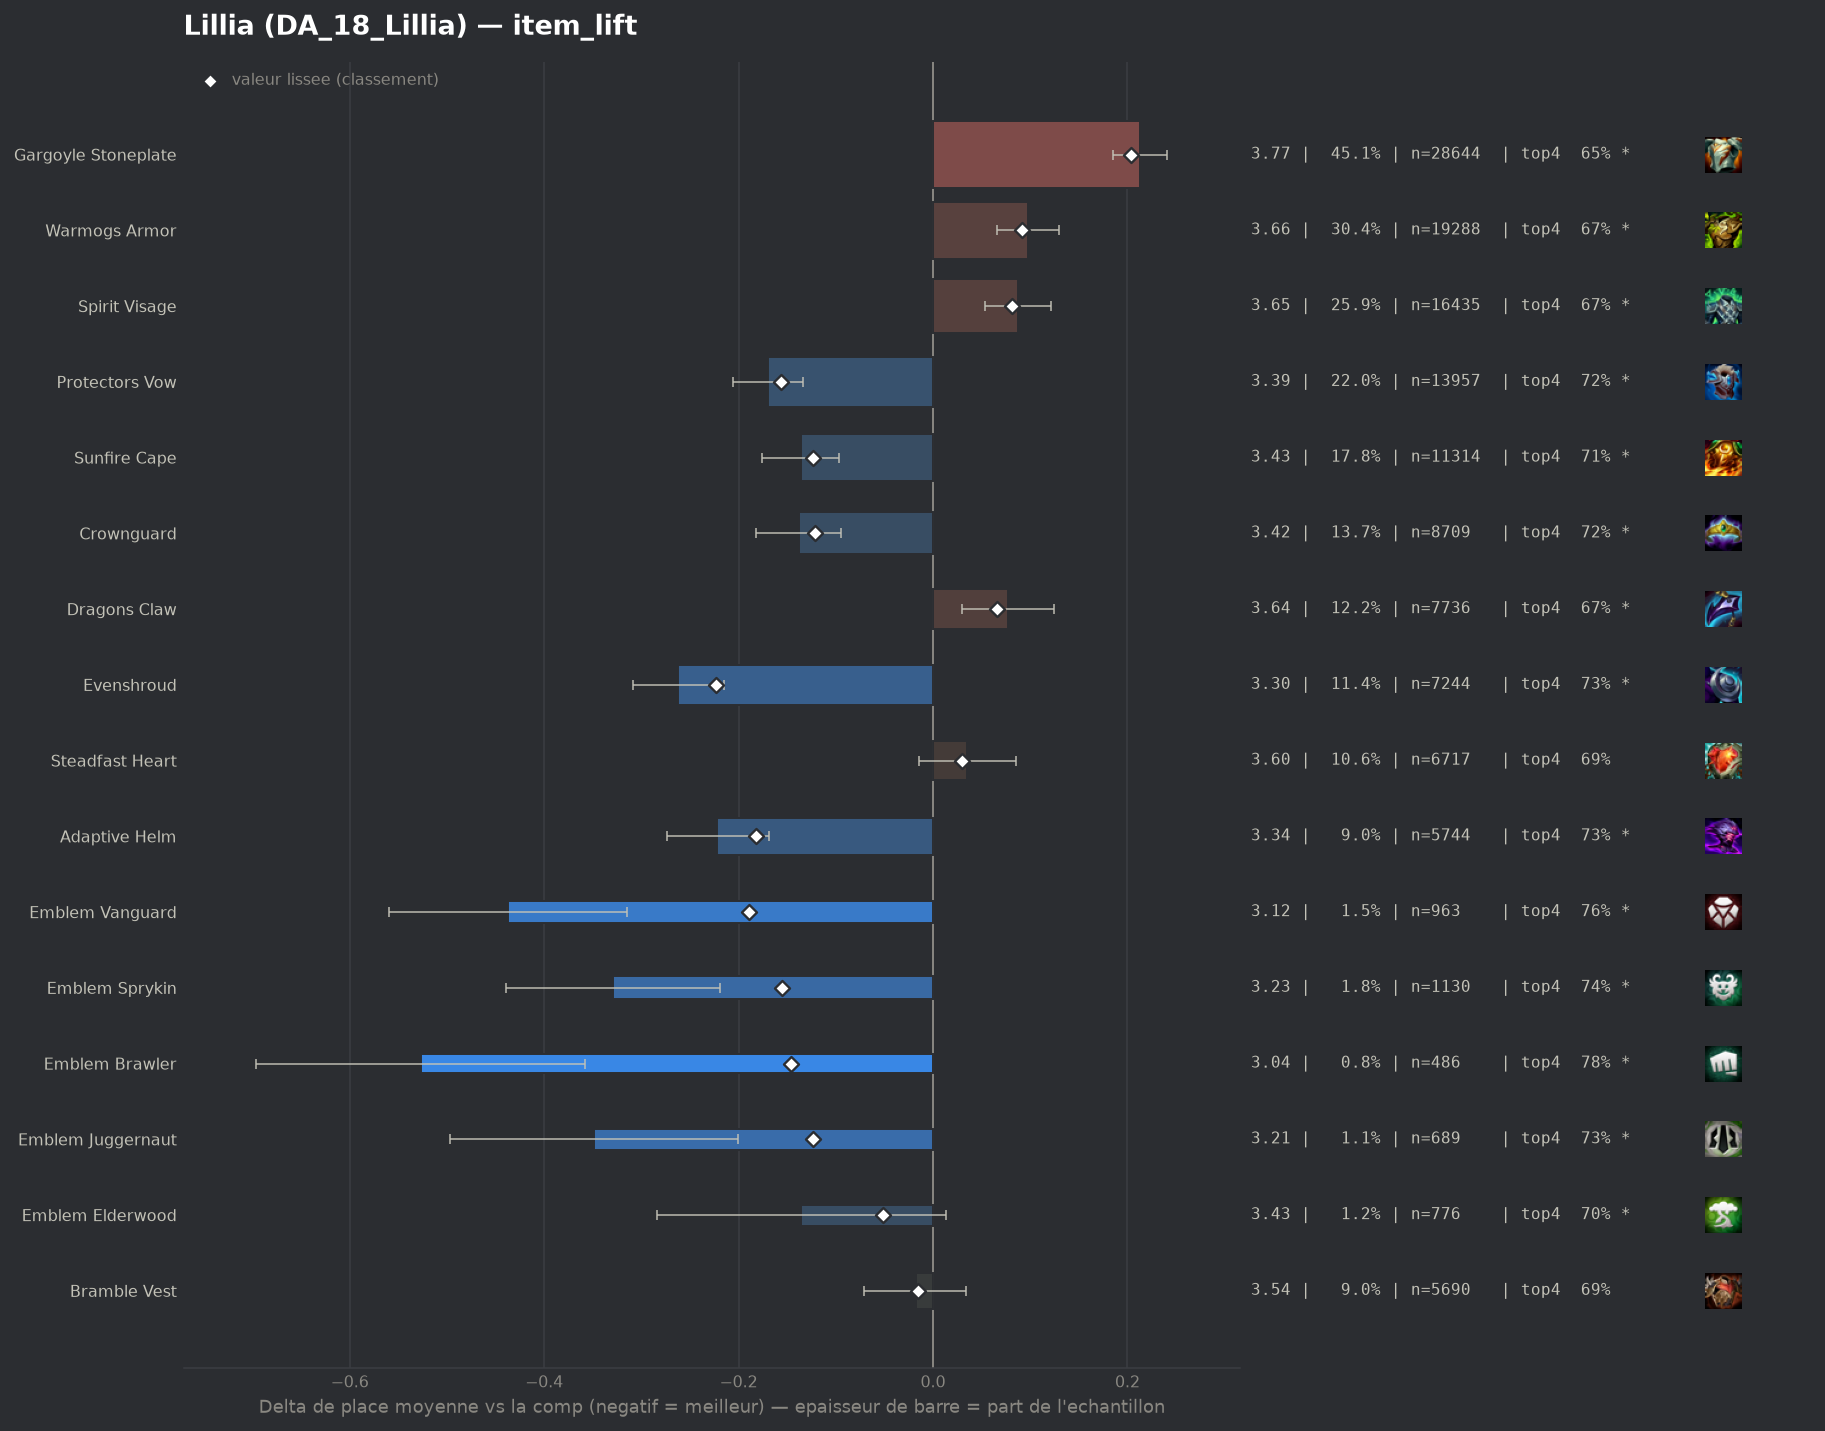

The table this chart was drawn from, first rows:
group, label, n, share, avg_place, shrunk_avg, score, d_avg, d_avg_pess, impact, d_top4, win, top2, top4, sd, z, p, significant
populaire, Evenshroud, 7244, 0.1141, 3.3, 3.339, -0.223, -0.262, -0.215, 0.0254, 0.0475, 0.2116, 0.418, 0.7348, 1.924, -10.93, 0.0, True
pepite, Emblem Vanguard, 963, 0.01516, 3.125, 3.373, -0.189, -0.437, -0.315, 0.0029, 0.0769, 0.2492, 0.4704, 0.7643, 1.927, -6.99, 0.0, True
populaire, Adaptive Helm, 5744, 0.09045, 3.34, 3.38, -0.182, -0.222, -0.169, 0.0164, 0.0461, 0.1993, 0.4121, 0.7335, 1.937, -8.29, 0.0, True
populaire, Protectors Vow, 13957, 0.2198, 3.392, 3.406, -0.156, -0.17, -0.134, 0.0343, 0.0295, 0.2031, 0.406, 0.7168, 1.974, -9.2, 0.0, True
pepite, Emblem Sprykin, 1130, 0.01779, 3.233, 3.407, -0.155, -0.329, -0.219, 0.0028, 0.0542, 0.2044, 0.4345, 0.7416, 1.866, -5.87, 0.0, True
pepite, Emblem Brawler, 486, 0.007653, 3.035, 3.416, -0.146, -0.527, -0.358, 0.0011, 0.0925, 0.2654, 0.4815, 0.7798, 1.892, -6.11, 0.0, True
populaire, Sunfire Cape, 11314, 0.1782, 3.426, 3.439, -0.123, -0.136, -0.097, 0.0218, 0.0274, 0.1929, 0.392, 0.7148, 1.954, -6.82, 0.0, True
pepite, Emblem Juggernaut, 689, 0.01085, 3.213, 3.439, -0.123, -0.349, -0.201, 0.0013, 0.0456, 0.254, 0.4528, 0.7329, 1.974, -4.61, 0.0, True
populaire, Crownguard, 8709, 0.1371, 3.424, 3.441, -0.121, -0.138, -0.095, 0.0166, 0.0283, 0.1819, 0.3925, 0.7157, 1.945, -6.21, 0.0, True
pepite, Emblem Elderwood, 776, 0.01222, 3.427, 3.511, -0.051, -0.136, 0.0, 0.0006, 0.015, 0.2461, 0.4072, 0.7023, 2.094, -1.79, 0.07306, True
pepite, Bramble Vest, 5690, 0.0896, 3.544, 3.547, -0.015, -0.018, 0.0, 0.0014, 0.0075, 0.1634, 0.3603, 0.6949, 1.935, -0.69, 0.4914, False
, Ionic Spark, 2971, 0.04679, 3.542, 3.548, -0.014, -0.02, 0.0, 0.0006, 0.0023, 0.1639, 0.3733, 0.6897, 1.955, -0.54, 0.5896, False
, Horizon Focus, 110, 0.001732, 3.5, 3.557, -0.005, -0.062, 0.0, 0.0, 0.0126, 0.1636, 0.3727, 0.7, 1.877, -0.35, 0.729, False
, Warmogs Armor Radiant, 49, 0.0007716, 3.633, 3.565, 0.003, 0.071, 0.0, -0.0, 0.0065, 0.0612, 0.3265, 0.6939, 1.734, 0.28, 0.7758, False
, Void Gauntlet, 76, 0.001197, 3.776, 3.574, 0.012, 0.214, 0.0, -0.0, -0.0031, 0.0789, 0.2368, 0.6842, 1.627, 1.15, 0.2514, False
, Titans Resolve, 59, 0.0009291, 4.034, 3.583, 0.021, 0.472, 0.0, -0.0, -0.0772, 0.0508, 0.2542, 0.6102, 1.948, 1.86, 0.06296, True
, Emblem Flora Fatalis, 57, 0.0008976, 4.211, 3.59, 0.028, 0.648, 0.049, -0.0, -0.1084, 0.1404, 0.3158, 0.5789, 2.307, 2.12, 0.03391, True
populaire, Steadfast Heart, 6717, 0.1058, 3.597, 3.592, 0.03, 0.035, 0.0, -0.0031, -0.0022, 0.1618, 0.347, 0.6851, 1.966, 1.4, 0.1612, False
, Hullcrusher, 52, 0.0008189, 4.385, 3.594, 0.032, 0.823, 0.281, -0.0, -0.1489, 0.0769, 0.1923, 0.5385, 1.992, 2.98, 0.00291, True
, Aegis Of Dawn, 176, 0.002772, 3.869, 3.599, 0.037, 0.307, 0.013, -0.0001, -0.0624, 0.125, 0.3068, 0.625, 1.989, 2.05, 0.04066, True
, Emblem Blossom, 53, 0.0008346, 4.491, 3.599, 0.037, 0.929, 0.342, -0.0, -0.2345, 0.1132, 0.2264, 0.4528, 2.177, 3.1, 0.00191, True
, Lightshield Crest, 384, 0.006047, 3.724, 3.6, 0.038, 0.162, 0.0, -0.0002, -0.0285, 0.151, 0.3255, 0.6589, 1.991, 1.59, 0.1122, False
populaire, Dragons Claw, 7736, 0.1218, 3.639, 3.628, 0.066, 0.077, 0.03, -0.0081, -0.0139, 0.1605, 0.3449, 0.6735, 1.989, 3.23, 0.00125, True
, Emblem Spellweaver, 259, 0.004079, 3.965, 3.63, 0.068, 0.403, 0.147, -0.0003, -0.0735, 0.1429, 0.2896, 0.6139, 2.099, 3.09, 0.00203, True
, Aegis Of Dusk, 150, 0.002362, 4.32, 3.642, 0.08, 0.758, 0.432, -0.0002, -0.1274, 0.08, 0.22, 0.56, 2.034, 4.56, 1e-05, True
populaire, Spirit Visage, 16435, 0.2588, 3.65, 3.643, 0.081, 0.087, 0.054, -0.021, -0.0174, 0.1607, 0.3406, 0.67, 1.975, 5.05, 0.0, True
populaire, Warmogs Armor, 19288, 0.3037, 3.66, 3.654, 0.092, 0.098, 0.066, -0.0279, -0.0198, 0.1613, 0.3432, 0.6675, 1.996, 5.98, 0.0, True
, Steraks Gage, 355, 0.00559, 3.992, 3.656, 0.094, 0.429, 0.209, -0.0005, -0.0902, 0.1408, 0.3155, 0.5972, 2.114, 3.82, 0.00013, True
, The Indomitable, 330, 0.005197, 4.173, 3.688, 0.126, 0.611, 0.384, -0.0007, -0.1086, 0.1091, 0.2485, 0.5788, 2.096, 5.28, 0.0, True
, Moguls Mail, 434, 0.006834, 4.187, 3.721, 0.159, 0.625, 0.432, -0.0011, -0.1413, 0.1221, 0.2488, 0.5461, 2.035, 6.37, 0.0, True
, Component Chain Vest, 238, 0.003748, 4.588, 3.724, 0.162, 1.026, 0.759, -0.0006, -0.1958, 0.0924, 0.1849, 0.4916, 2.098, 7.53, 0.0, True
, Component Negatron Cloak, 203, 0.003197, 4.749, 3.726, 0.164, 1.187, 0.888, -0.0005, -0.2292, 0.069, 0.197, 0.4581, 2.17, 7.78, 0.0, True
populaire, Gargoyle Stoneplate, 28644, 0.4511, 3.775, 3.766, 0.204, 0.213, 0.185, -0.0919, -0.0405, 0.1472, 0.3198, 0.6468, 2.009, 14.93, 0.0, True
, Component Giants Belt, 520, 0.008189, 4.371, 3.797, 0.235, 0.809, 0.616, -0.0019, -0.1604, 0.1173, 0.2654, 0.5269, 2.238, 8.22, 0.0, True
